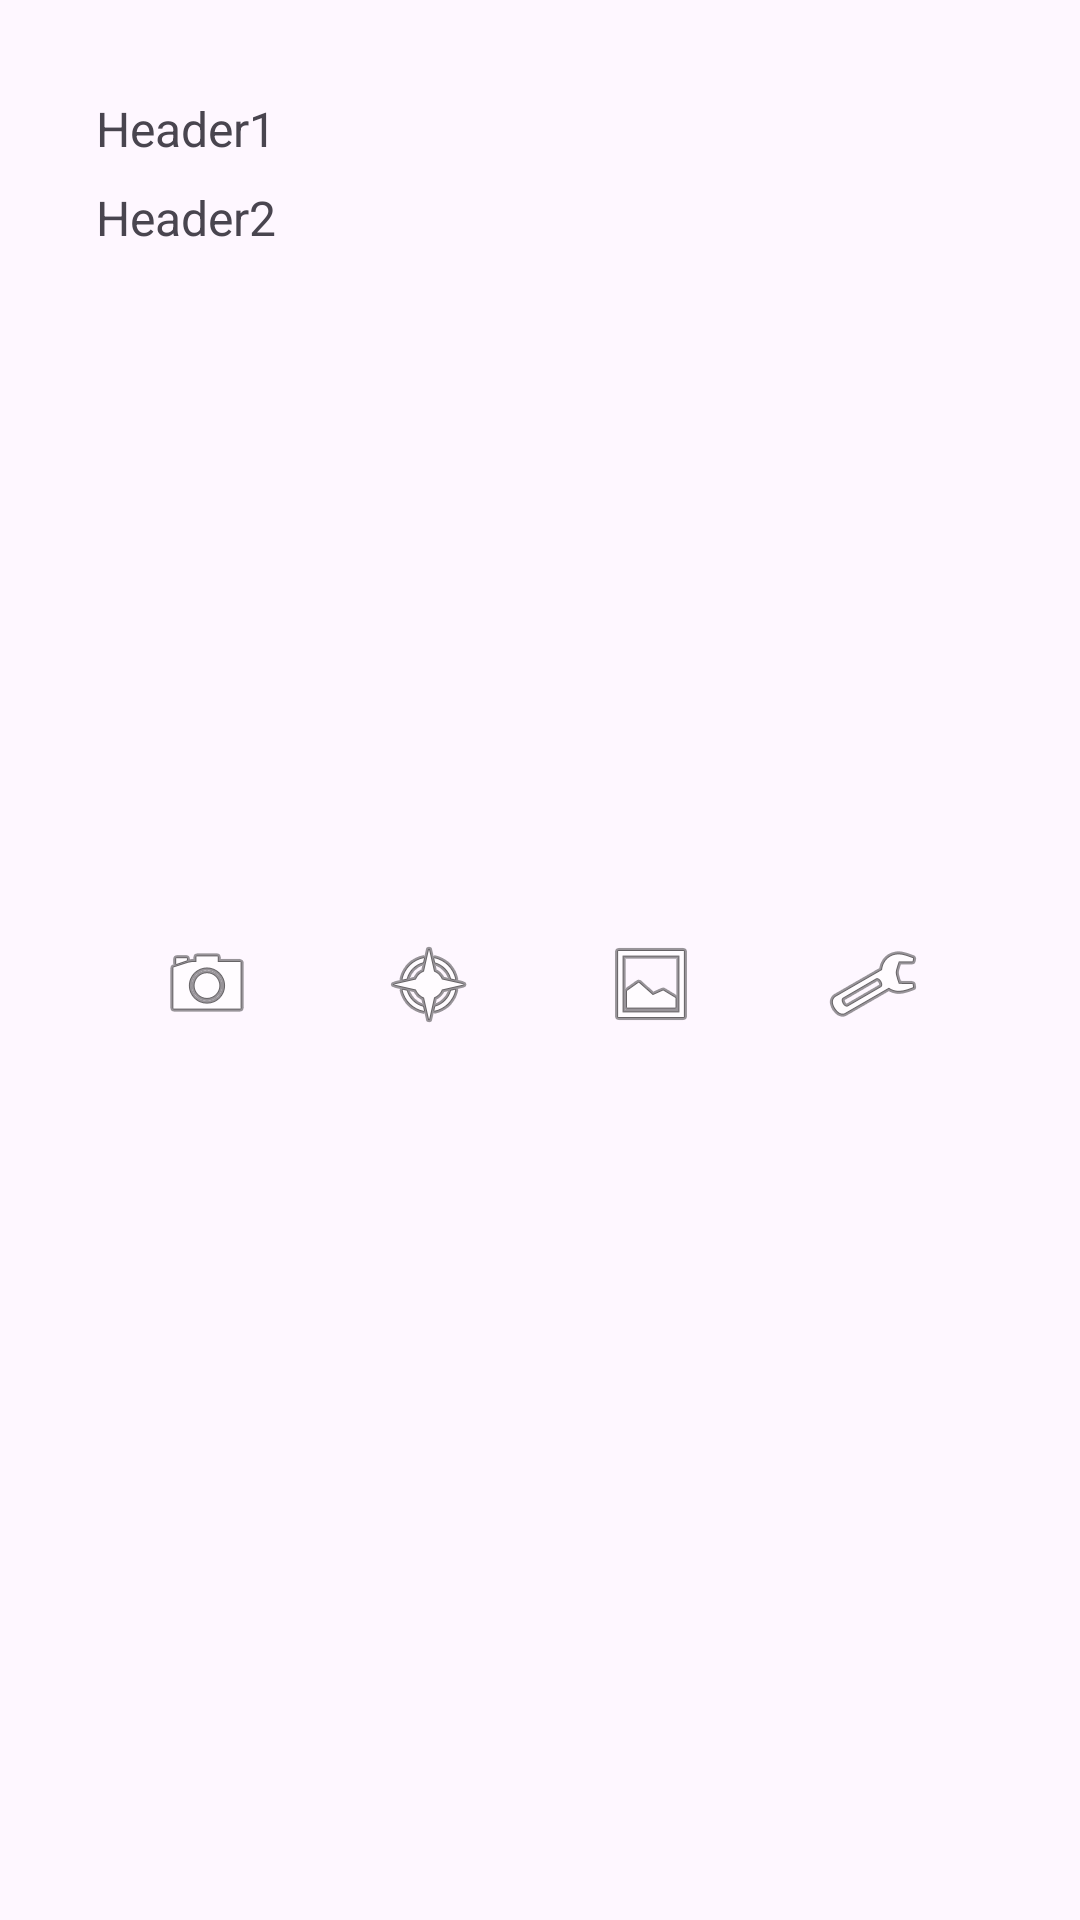

This screen was rendered from an Android layout file. Write that file and the resources it references.
<!-- AndroidManifest.xml: application theme Theme.EpoxyTrial -->
<!-- res/layout/combined_layout.xml -->
<?xml version="1.0" encoding="utf-8"?>
<androidx.constraintlayout.widget.ConstraintLayout xmlns:android="http://schemas.android.com/apk/res/android"
    android:layout_width="match_parent"
    android:layout_height="wrap_content"
    xmlns:app="http://schemas.android.com/apk/res-auto"
    android:padding="16dp">

    
    <include
        android:id="@+id/listItem"
        layout="@layout/list_item_view"
        app:layout_constraintTop_toTopOf="parent"
        app:layout_constraintStart_toStartOf="parent"
        app:layout_constraintEnd_toEndOf="parent" />

    
    <androidx.constraintlayout.widget.ConstraintLayout
        android:id="@+id/middleLayout"
        android:layout_width="match_parent"
        android:layout_height="wrap_content"
        android:layout_marginTop="16dp"
        app:layout_constraintTop_toBottomOf="@id/listItem"
        app:layout_constraintStart_toStartOf="parent"
        app:layout_constraintEnd_toEndOf="parent">

        

    </androidx.constraintlayout.widget.ConstraintLayout>

    
    <include
        android:id="@+id/horizontalChainIcons"
        layout="@layout/horizontal_chain_icons"
        android:layout_marginTop="16dp"
        android:layout_height="match_parent"
        android:layout_width="0dp"
        app:layout_constraintTop_toBottomOf="@id/middleLayout"
        app:layout_constraintStart_toStartOf="parent"
        app:layout_constraintEnd_toEndOf="parent"
        app:layout_constraintBottom_toBottomOf="parent" />

</androidx.constraintlayout.widget.ConstraintLayout>
<!-- res/layout/list_item_view.xml (included above) -->
<?xml version="1.0" encoding="utf-8"?>
<androidx.constraintlayout.widget.ConstraintLayout xmlns:android="http://schemas.android.com/apk/res/android"
    android:layout_width="match_parent"
    android:layout_height="wrap_content"
    xmlns:app="http://schemas.android.com/apk/res-auto"
    android:padding="16dp">

    
    <TextView
        android:id="@+id/textView1"
        android:layout_width="0dp"
        android:layout_height="wrap_content"
        android:layout_marginEnd="8dp"
        android:text="Header1"
        android:textSize="16sp"
        app:layout_constraintEnd_toStartOf="@id/imageView"
        app:layout_constraintStart_toStartOf="parent"
        app:layout_constraintTop_toTopOf="parent" />

    
    <TextView
        android:id="@+id/textView2"
        android:layout_width="0dp"
        android:layout_height="wrap_content"
        android:layout_marginEnd="8dp"
        android:layout_marginTop="8dp"
        android:text="Header2"
        android:textSize="16sp"
        app:layout_constraintEnd_toStartOf="@id/imageView"
        app:layout_constraintStart_toStartOf="parent"
        app:layout_constraintTop_toBottomOf="@id/textView1" />

    
    <ImageView
        android:id="@+id/imageView"
        android:layout_width="wrap_content"
        android:layout_height="0dp"
        android:src="@drawable/ic_launcher_background"
        app:layout_constraintBottom_toBottomOf="@id/textView2"
        app:layout_constraintEnd_toEndOf="parent"
        app:layout_constraintTop_toTopOf="@id/textView1" />

</androidx.constraintlayout.widget.ConstraintLayout>
<!-- res/layout/horizontal_chain_icons.xml (included above) -->
<?xml version="1.0" encoding="utf-8"?>
<androidx.constraintlayout.widget.ConstraintLayout xmlns:android="http://schemas.android.com/apk/res/android"
    xmlns:app="http://schemas.android.com/apk/res-auto"
    xmlns:tools="http://schemas.android.com/tools"
    android:layout_width="match_parent"
    android:layout_height="wrap_content"
    android:padding="16dp">

    <ImageView
        android:id="@+id/icon1"
        android:layout_width="0dp"
        android:layout_height="wrap_content"
        android:src="@android:drawable/ic_menu_camera"
        app:layout_constraintBottom_toBottomOf="parent"
        app:layout_constraintEnd_toStartOf="@+id/icon2"
        app:layout_constraintStart_toStartOf="parent"
        app:layout_constraintTop_toTopOf="parent" />

    <ImageView
        android:id="@+id/icon2"
        android:layout_width="0dp"
        android:layout_height="wrap_content"
        android:src="@android:drawable/ic_menu_compass"
        app:layout_constraintBottom_toBottomOf="parent"
        app:layout_constraintEnd_toStartOf="@+id/icon3"
        app:layout_constraintStart_toEndOf="@+id/icon1"
        app:layout_constraintTop_toTopOf="parent" />

    <ImageView
        android:id="@+id/icon3"
        android:layout_width="0dp"
        android:layout_height="wrap_content"
        android:src="@android:drawable/ic_menu_gallery"
        app:layout_constraintBottom_toBottomOf="parent"
        app:layout_constraintEnd_toStartOf="@+id/icon4"
        app:layout_constraintStart_toEndOf="@+id/icon2"
        app:layout_constraintTop_toTopOf="parent" />

    <ImageView
        android:id="@+id/icon4"
        android:layout_width="0dp"
        android:layout_height="wrap_content"
        android:src="@android:drawable/ic_menu_manage"
        app:layout_constraintBottom_toBottomOf="parent"
        app:layout_constraintEnd_toEndOf="parent"
        app:layout_constraintStart_toEndOf="@id/icon3"
        app:layout_constraintTop_toTopOf="parent" />

</androidx.constraintlayout.widget.ConstraintLayout>
<!-- resources referenced by this layout -->
<resources>
  <style name="Theme.EpoxyTrial" parent="Base.Theme.EpoxyTrial" />
  <style name="Base.Theme.EpoxyTrial" parent="Theme.Material3.DayNight.NoActionBar">
          
          
      </style>
</resources>
